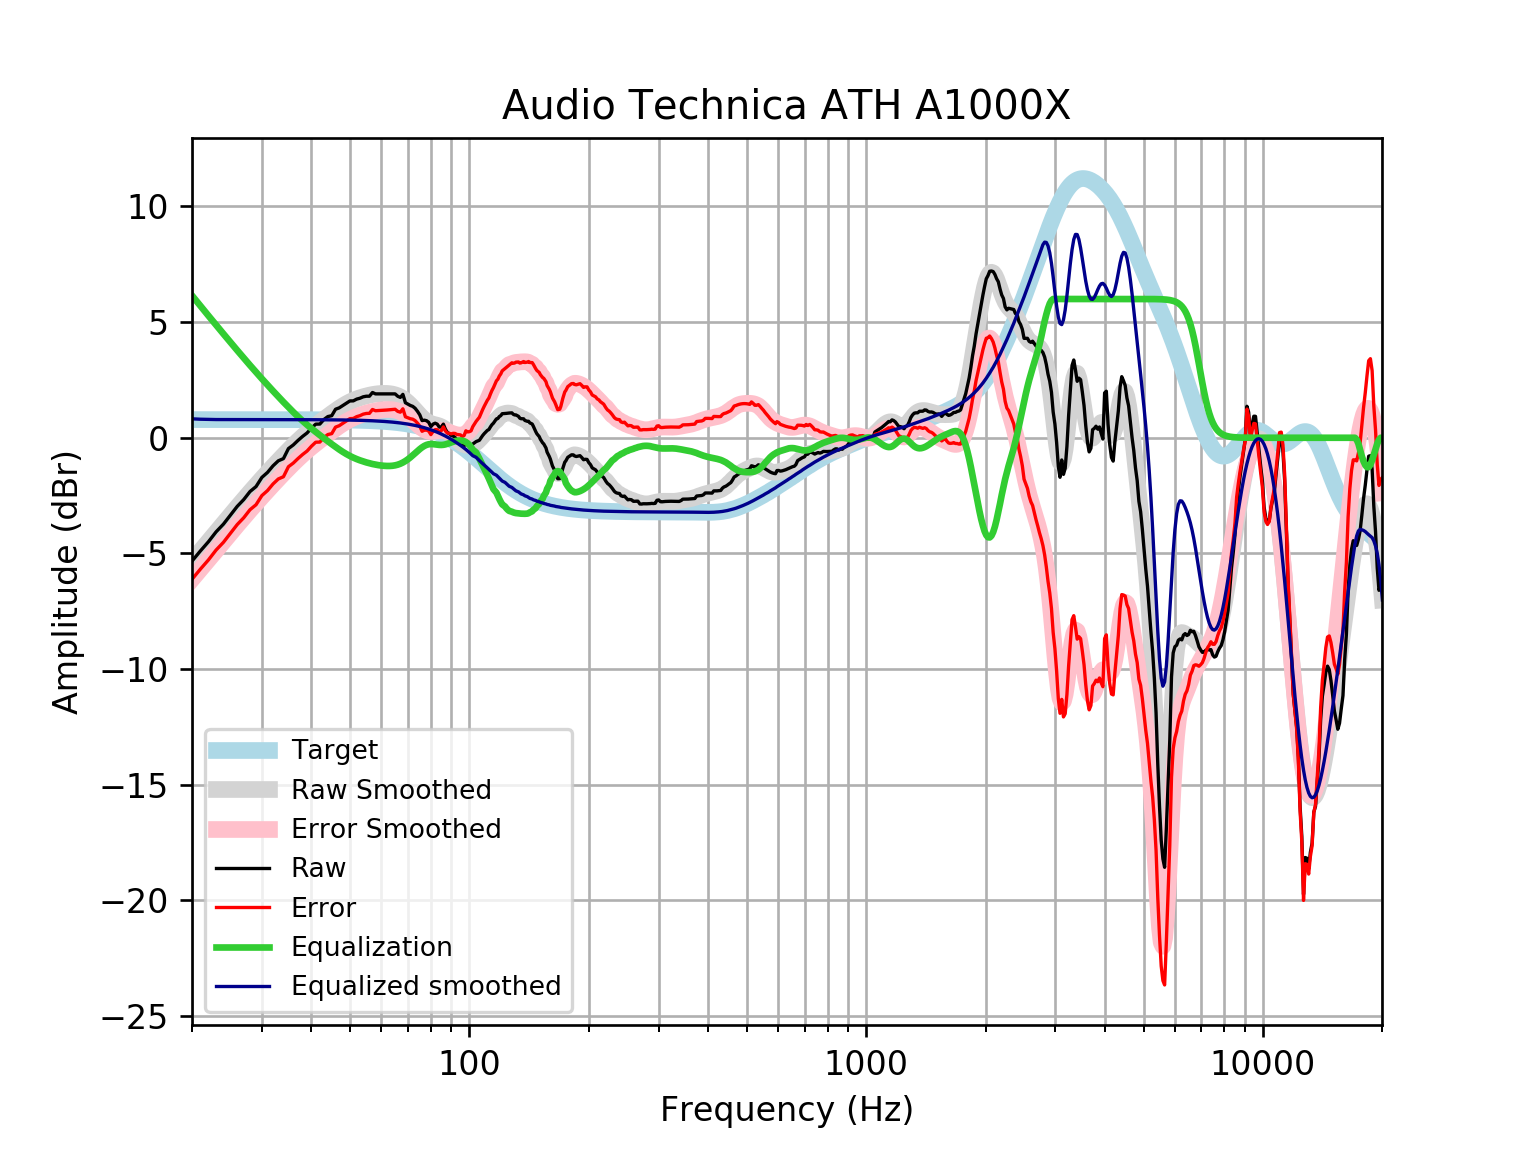

The data file committed next to this chart (first rows):
frequency, raw, error, smoothed, error_smoothed, equalization, equalized_raw, equalized_smoothed, target
20, -5.333, -6.119, -5.331, -6.117, 6.15, 0.8164, 0.8185, 0.7859
21, -4.893, -5.679, -4.9, -5.686, 5.701, 0.808, 0.8014, 0.7859
22, -4.496, -5.282, -4.486, -5.272, 5.277, 0.7814, 0.7918, 0.7858
23, -4.068, -4.854, -4.088, -4.874, 4.875, 0.8068, 0.7872, 0.7858
24, -3.735, -4.521, -3.707, -4.493, 4.493, 0.7575, 0.7858, 0.7858
25, -3.34, -4.126, -3.343, -4.128, 4.128, 0.7878, 0.7857, 0.7857
26, -2.967, -3.753, -2.995, -3.781, 3.781, 0.8133, 0.7857, 0.7857
27, -2.674, -3.459, -2.664, -3.45, 3.45, 0.7762, 0.7856, 0.7856
28, -2.326, -3.112, -2.35, -3.135, 3.135, 0.8087, 0.7855, 0.7855
29, -2.111, -2.896, -2.051, -2.836, 2.836, 0.7256, 0.7854, 0.7854
30, -1.715, -2.5, -1.767, -2.553, 2.553, 0.838, 0.7852, 0.7852
31, -1.498, -2.283, -1.498, -2.283, 2.283, 0.7847, 0.785, 0.785
32, -1.214, -1.999, -1.24, -2.025, 2.025, 0.8109, 0.7848, 0.7848
33, -0.9969, -1.781, -0.9948, -1.779, 1.779, 0.7824, 0.7846, 0.7846
34, -0.9009, -1.685, -0.7606, -1.545, 1.545, 0.644, 0.7843, 0.7843
35, -0.4679, -1.252, -0.538, -1.322, 1.322, 0.854, 0.7839, 0.7839
36, -0.3105, -1.094, -0.3277, -1.111, 1.111, 0.8007, 0.7835, 0.7835
37, -0.1146, -0.8975, -0.1305, -0.9135, 0.9135, 0.7989, 0.783, 0.783
38, 0.0589, -0.7235, 0.05308, -0.7294, 0.7294, 0.7883, 0.7824, 0.7824
39, 0.2083, -0.5735, 0.2232, -0.5586, 0.5586, 0.7669, 0.7818, 0.7818
40, 0.4149, -0.3661, 0.3809, -0.4001, 0.4001, 0.815, 0.781, 0.781
41, 0.5884, -0.1917, 0.5281, -0.252, 0.252, 0.8404, 0.7801, 0.7801
42, 0.5926, -0.1865, 0.6671, -0.112, 0.112, 0.7046, 0.7791, 0.7791
43, 0.7906, 0.01267, 0.8, 0.02199, -0.02199, 0.7686, 0.778, 0.7779
44, 0.9164, 0.1398, 0.928, 0.1513, -0.1513, 0.7651, 0.7766, 0.7766
45, 0.954, 0.1788, 1.051, 0.2762, -0.2762, 0.6777, 0.7752, 0.7751
46, 1.233, 0.4597, 1.169, 0.3957, -0.3957, 0.8374, 0.7735, 0.7734
47, 1.293, 0.522, 1.28, 0.5081, -0.5081, 0.7854, 0.7715, 0.7715
48, 1.394, 0.6247, 1.381, 0.6116, -0.6116, 0.7825, 0.7694, 0.7694
49, 1.495, 0.7277, 1.472, 0.7047, -0.7047, 0.79, 0.767, 0.767
50, 1.591, 0.8272, 1.551, 0.7869, -0.7869, 0.8045, 0.7643, 0.7642
51, 1.595, 0.834, 1.62, 0.8586, -0.8586, 0.7366, 0.7612, 0.7612
52, 1.67, 0.9125, 1.679, 0.921, -0.921, 0.7494, 0.7579, 0.7578
53, 1.709, 0.9553, 1.73, 0.9755, -0.9755, 0.7339, 0.7541, 0.7541
54, 1.77, 1.02, 1.773, 1.023, -1.023, 0.7469, 0.7499, 0.7499
55, 1.796, 1.051, 1.811, 1.066, -1.066, 0.7308, 0.7453, 0.7453
56, 1.796, 1.056, 1.843, 1.103, -1.103, 0.6937, 0.7402, 0.7401
57, 1.957, 1.222, 1.869, 1.135, -1.135, 0.8219, 0.7345, 0.7345
58, 1.897, 1.169, 1.89, 1.162, -1.162, 0.7352, 0.7283, 0.7283
59, 1.897, 1.175, 1.905, 1.184, -1.184, 0.7131, 0.7215, 0.7215
60, 1.897, 1.183, 1.915, 1.201, -1.201, 0.6959, 0.714, 0.714
61, 1.897, 1.191, 1.919, 1.213, -1.213, 0.6838, 0.7058, 0.7058
62, 1.897, 1.2, 1.916, 1.219, -1.219, 0.6775, 0.6969, 0.6969
63, 1.897, 1.21, 1.906, 1.219, -1.219, 0.6779, 0.6871, 0.6871
64, 1.897, 1.22, 1.887, 1.211, -1.211, 0.6863, 0.6765, 0.6765
65, 1.897, 1.232, 1.858, 1.193, -1.193, 0.7044, 0.665, 0.665
66, 1.795, 1.142, 1.816, 1.164, -1.164, 0.631, 0.6525, 0.6525
67, 1.745, 1.106, 1.762, 1.123, -1.123, 0.6222, 0.639, 0.639
68, 1.877, 1.252, 1.695, 1.07, -1.07, 0.8067, 0.6244, 0.6244
69, 1.515, 0.906, 1.615, 1.006, -1.006, 0.5087, 0.6087, 0.6087
70, 1.456, 0.8644, 1.524, 0.9319, -0.9319, 0.5244, 0.5918, 0.5918
71, 1.396, 0.8227, 1.423, 0.8492, -0.8492, 0.5471, 0.5736, 0.5736
72, 1.357, 0.8029, 1.315, 0.7604, -0.7604, 0.5967, 0.5541, 0.5541
73, 1.275, 0.7413, 1.202, 0.6685, -0.6685, 0.6061, 0.5333, 0.5333
74, 1.144, 0.6327, 1.088, 0.5773, -0.5773, 0.5664, 0.511, 0.511
75, 0.9918, 0.5045, 0.9785, 0.4912, -0.4912, 0.5006, 0.4873, 0.4873
76, 0.7423, 0.2803, 0.877, 0.415, -0.415, 0.3273, 0.462, 0.4621
77, 0.7603, 0.3251, 0.7881, 0.3529, -0.3529, 0.4074, 0.4352, 0.4353
78, 0.7377, 0.3309, 0.7148, 0.308, -0.308, 0.4297, 0.4068, 0.4068
79, 0.6654, 0.2886, 0.658, 0.2813, -0.2813, 0.384, 0.3767, 0.3768
... 553 more rows
